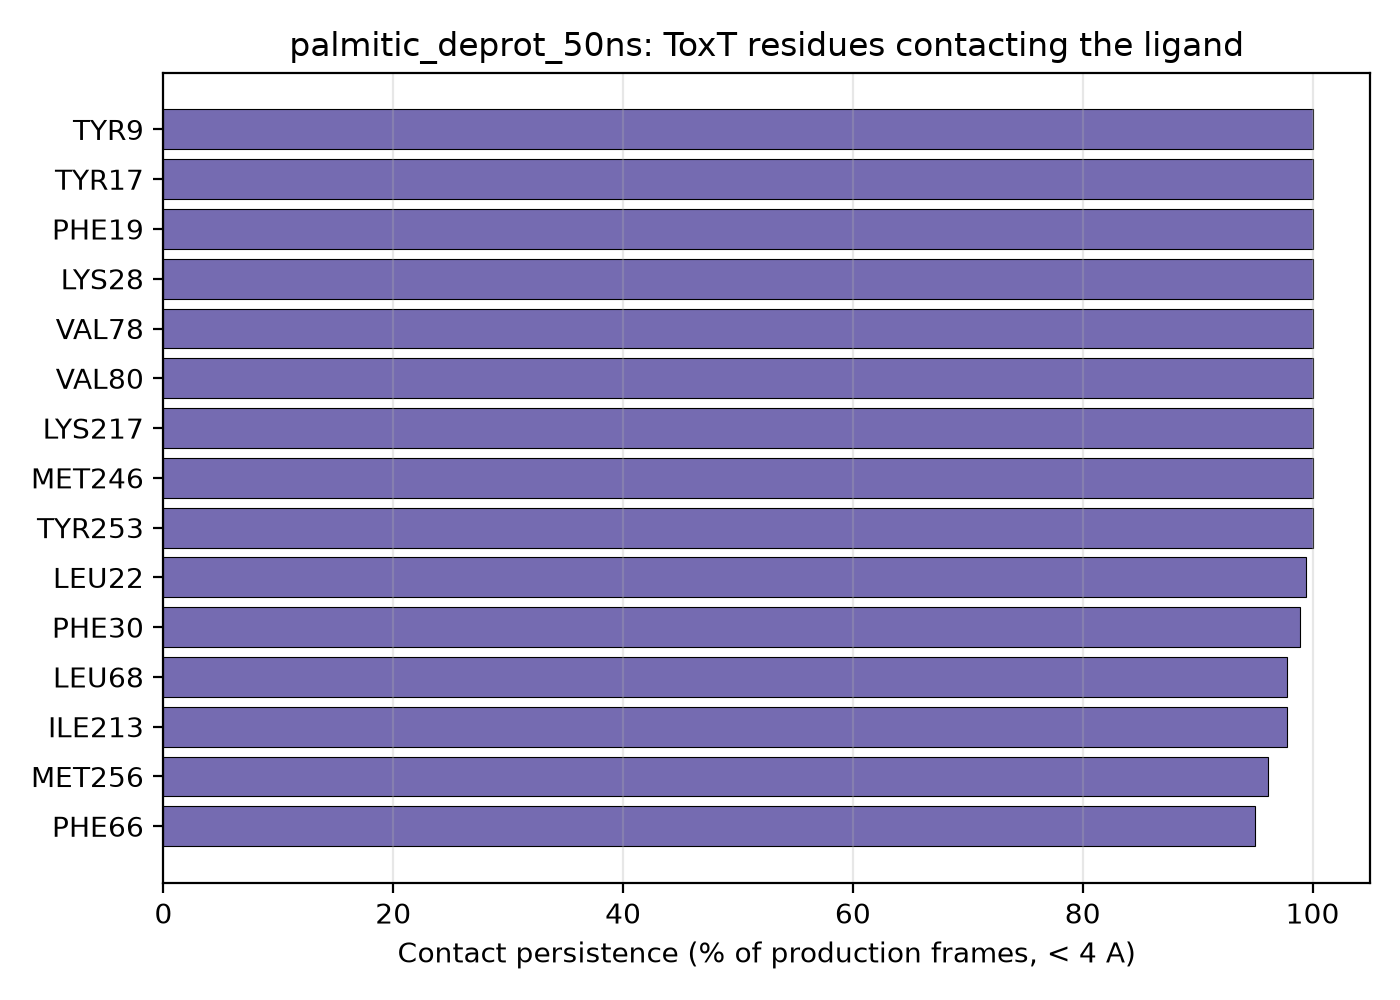

Source data for this figure (header and first rows):
residue_name, residue_number, contact_fraction
TYR, 9, 1.0
TYR, 17, 1.0
PHE, 19, 1.0
LYS, 28, 1.0
VAL, 78, 1.0
VAL, 80, 1.0
LYS, 217, 1.0
MET, 246, 1.0
TYR, 253, 1.0
LEU, 22, 0.994
PHE, 30, 0.989
LEU, 68, 0.978
ILE, 213, 0.978
MET, 256, 0.961
PHE, 66, 0.95
VAL, 248, 0.95
LEU, 58, 0.906
ASN, 7, 0.711
ILE, 24, 0.65
MET, 11, 0.594
THR, 82, 0.556
ARG, 10, 0.483
PHE, 242, 0.061
